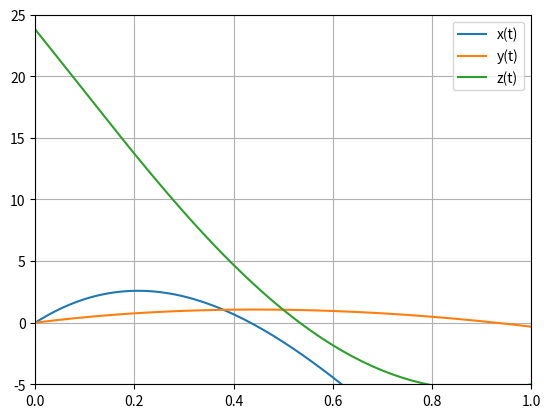

Write the Python code that produced this figure.
# -*- coding: utf-8 -*-
"""
Created on Tue May 31 01:29:40 2022

@author: Alexandre
"""

import matplotlib.pyplot as plt
import numpy as np

#Constantes
g = 9.8
m = 0.45
r = 0.11
PAr = 1.225
vt = 100/3.6
dt = 0.01

t = np.arange(0, 5+dt, dt)

A = np.pi*(r)**2
D = g / vt**2
mag = 0.5*A*PAr*r

Rx = np.zeros(t.size)
Ry = np.zeros(t.size)
Rz = np.zeros(t.size)

Vx = np.zeros(t.size)
Vy = np.zeros(t.size)
Vz = np.zeros(t.size)


Rx[0] = 0
Ry[0] = 0
Rz[0] = 23.8

Vx[0] = 25
Vy[0] = 5
Vz[0] = -50

Wx = 0
Wy = 400
Wz = 0

#metodo de Euler
for i in range(0, t.size-1):
    v = np.sqrt(Vx[i]**2+Vy[i]**2+Vz[i]**2)
    
    #Consoante a rotacao -> mudar isto
    amagx = mag * Wy * Vz[i] / m
    amagy = 0
    amagz = -mag * Wy * Vx[i] / m
    
    #ha de estar certo para os casos gerais
    ax = -D * Vx[i] * abs(v) + amagx
    ay = - g - D * Vy[i] * abs(v) + amagy
    az = -D * Vz[i] * abs(v) + amagz
    
    Vx[i+1] = Vx[i] + ax * dt
    Vy[i+1] = Vy[i] + ay * dt
    Vz[i+1] = Vz[i] + az * dt
    
    Rx[i+1] = Rx[i] + Vx[i] *dt
    Ry[i+1] = Ry[i] + Vy[i] * dt
    Rz[i+1] = Rz[i] + Vz[i] * dt
    


indice = np.argmax(Ry)
y_max = np.max(Ry)
t_ymax = t[indice]
print("Y Maximo:", y_max)
print("Alcance: ",Rx[-2])

plt.plot(t,Rx, label="x(t)")
plt.plot(t,Ry, label="y(t)")
plt.plot(t,Rz, label="z(t)")
plt.xlim([0,1])
plt.ylim([-5,25])
plt.legend()
plt.grid()
plt.show()

##dos 4 aos 5s as condicoes coincidem